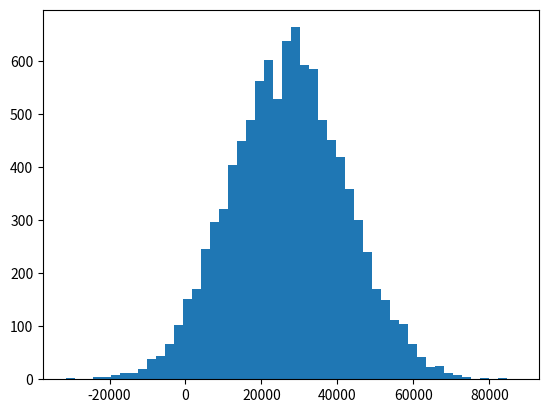

Reproduce this figure in Python.
import numpy as np
incomes = np.random.normal(27000,15000,10000)
np.mean(incomes)

# We can segment the incomes data into 50 buckets
import matplotlib.pyplot as plt
plt.hist(incomes, 50)
plt.show()

# Computing Median
np.median(incomes)

# [redacted]
incomes = np.append(incomes, [1000000000])

# Median remains almost same
np.median(incomes)

# Mean changes distinctly
np.mean(incomes)
